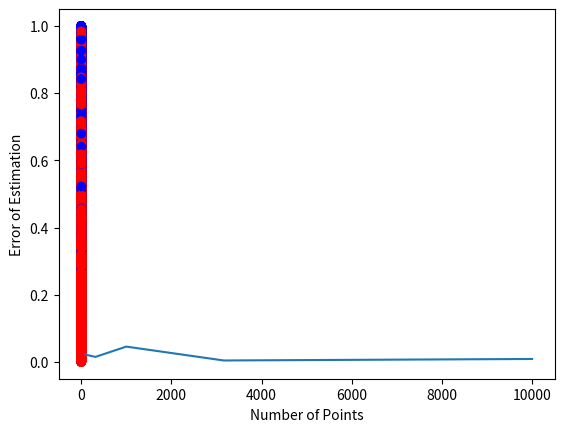

This chart was generated by the following Python code:
import numpy as np
import matplotlib.pyplot as plt

num_points = np.logspace(start=2, stop=4, num=5)
estimate_errors = []
for n in num_points:
    n = int(n)
    rand_points = np.random.uniform(low=0, high=1, size=2*n).reshape((n, 2))
    rand_points_in_unit_sphere = np.linalg.norm(rand_points, ord=2, axis=1) <= 1

    pi_estimate = 4 * (rand_points_in_unit_sphere.sum() / n)
    estimate_error = np.abs(np.pi - pi_estimate)
    estimate_errors.append(estimate_error)
    print(f"Number of sampled points: {n}")
    print(f"Estimate of Pi: {pi_estimate}")
    print(f"Error in estimate: {estimate_error}")

    colors = np.array(["b"] * n)
    colors[rand_points_in_unit_sphere] = "r"
    plt.scatter(rand_points[:, 0], rand_points[:, 1], c=colors)
    plt.show()

plt.plot(num_points, np.array(estimate_errors))
plt.xlabel("Number of Points")
plt.ylabel("Error of Estimation")

